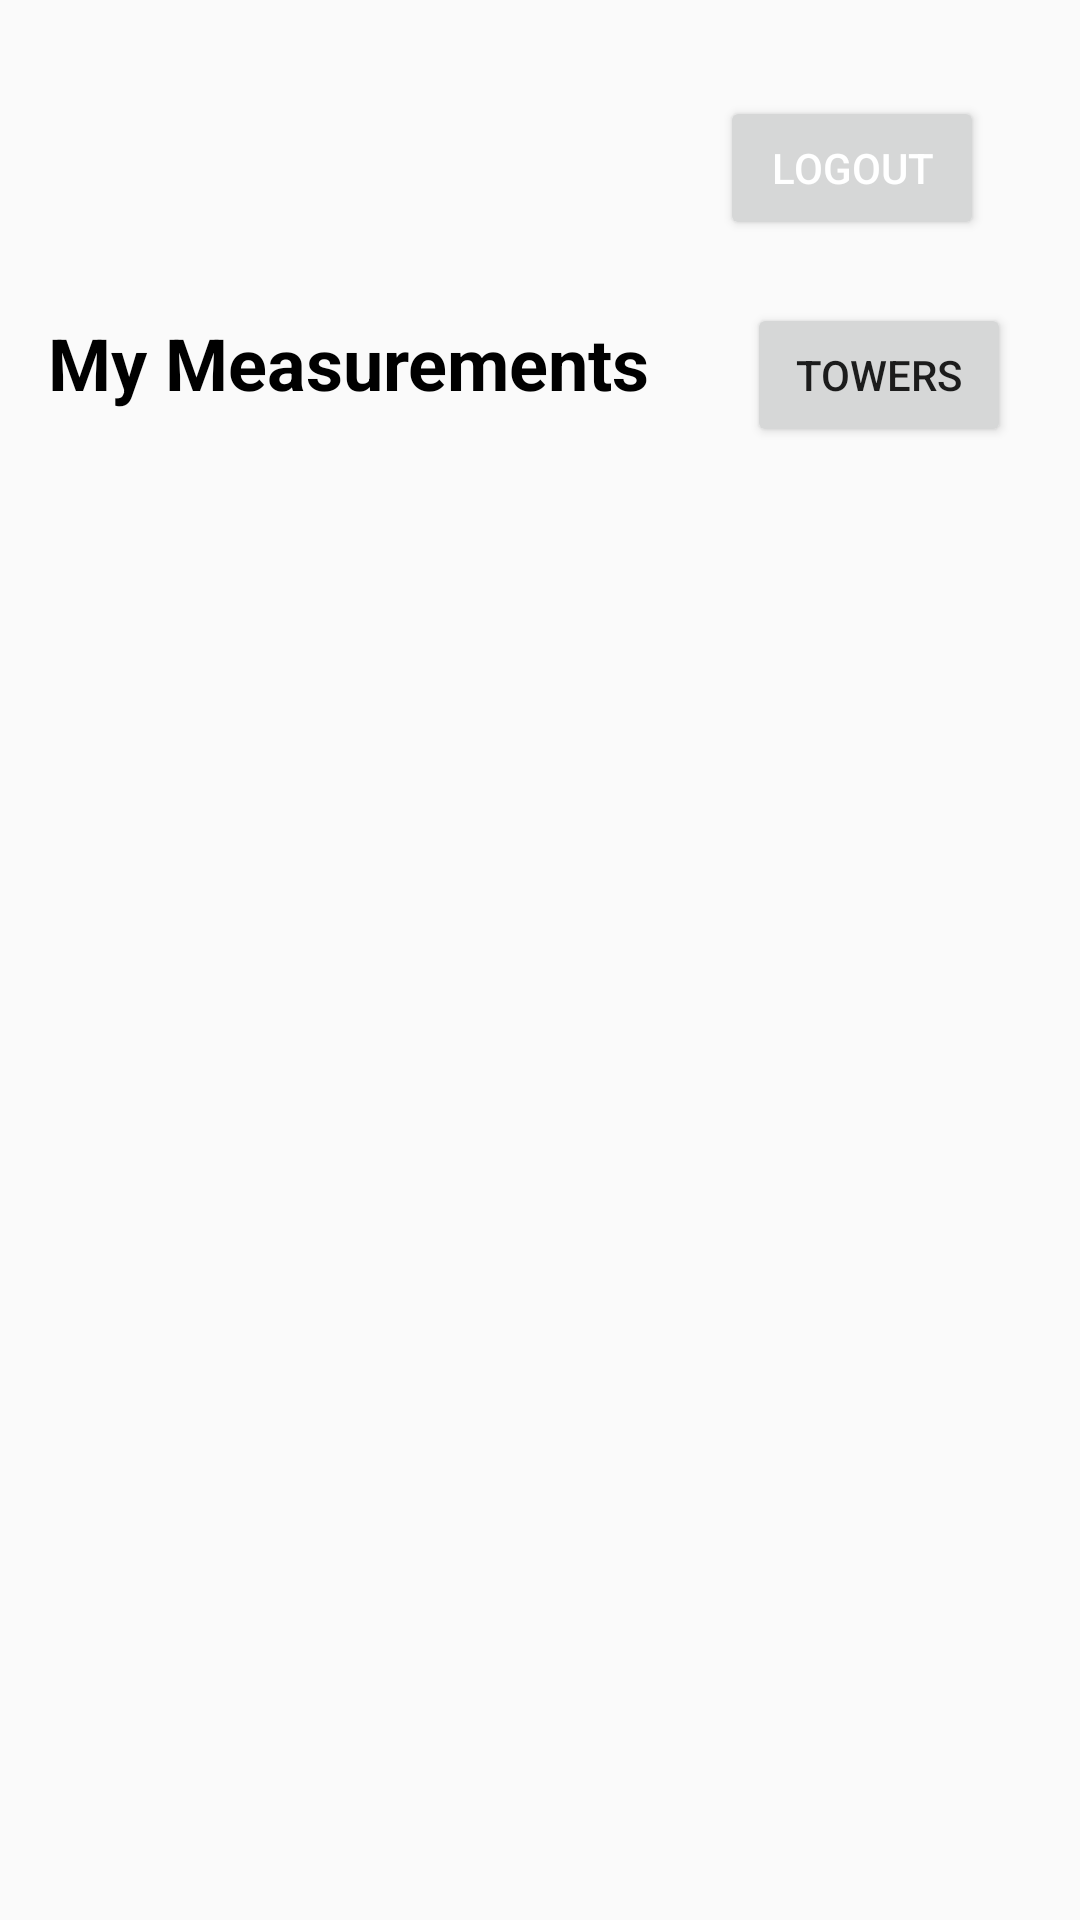

Here is an Android app screen rendered from its layout file. Give the layout XML and the strings, colors and styles it references.
<!-- AndroidManifest.xml: application theme Theme.AppCompat.DayNight.NoActionBar -->
<!-- res/layout/fragment_profile.xml -->
<?xml version="1.0" encoding="utf-8"?>
<androidx.constraintlayout.widget.ConstraintLayout
    xmlns:android="http://schemas.android.com/apk/res/android"
    xmlns:app="http://schemas.android.com/apk/res-auto"
    xmlns:tools="http://schemas.android.com/tools"
    android:layout_width="match_parent"
    android:layout_height="match_parent"
    android:padding="16dp">

    <TextView
        android:id="@+id/usernameTextView"
        android:layout_width="wrap_content"
        android:layout_height="wrap_content"
        android:text=""
        android:textSize="18sp"
        android:textColor="@color/black"
        app:layout_constraintTop_toTopOf="parent"
        app:layout_constraintStart_toStartOf="parent"
        android:layout_marginTop="16dp"/>

    <TextView
        android:id="@+id/emailTextView"
        android:layout_width="wrap_content"
        android:layout_height="wrap_content"
        android:text=""
        android:textSize="18sp"
        android:textColor="@color/black"
        app:layout_constraintTop_toBottomOf="@id/usernameTextView"
        app:layout_constraintStart_toStartOf="parent"
        android:layout_marginTop="8dp"/>

    <Button
        android:id="@+id/logoutButton"
        android:layout_width="wrap_content"
        android:layout_height="wrap_content"
        android:text="@string/logout"
        android:textColor="@android:color/white"
        app:layout_constraintTop_toTopOf="parent"
        app:layout_constraintEnd_toEndOf="parent"
        android:layout_marginTop="16dp"
        android:layout_marginEnd="16dp"/>

    <TextView
        android:id="@+id/measurementsTextView"
        android:layout_width="wrap_content"
        android:layout_height="wrap_content"
        android:text="@string/my_measurements"
        android:textSize="24sp"
        android:textStyle="bold"
        android:textColor="@color/black"
        app:layout_constraintTop_toBottomOf="@id/emailTextView"
        app:layout_constraintStart_toStartOf="parent"
        android:layout_marginTop="16dp"/>

    <androidx.recyclerview.widget.RecyclerView
        android:id="@+id/measurementsRecyclerView"
        android:layout_width="0dp"
        android:layout_height="0dp"
        android:layout_marginTop="16dp"
        android:layout_marginBottom="48dp"
        android:scrollbars="vertical"
        app:layout_constraintBottom_toBottomOf="parent"
        app:layout_constraintEnd_toEndOf="parent"
        app:layout_constraintStart_toStartOf="parent"
        app:layout_constraintTop_toBottomOf="@id/measurementsTextView" />


    <androidx.recyclerview.widget.RecyclerView
        android:id="@+id/mobileTowerRecyclerView"
        android:layout_width="0dp"
        android:layout_height="0dp"
        android:scrollbars="vertical"
        app:layout_constraintTop_toBottomOf="@id/measurementsTextView"
        app:layout_constraintStart_toStartOf="parent"
        app:layout_constraintEnd_toEndOf="parent"
        app:layout_constraintBottom_toBottomOf="parent"
        android:visibility="gone"
        android:layout_marginTop="16dp"
        android:layout_marginBottom="16dp"/>

    <Button
        android:id="@+id/buttonToggle"
        android:layout_width="wrap_content"
        android:layout_height="wrap_content"
        android:text="@string/towers"
        app:layout_constraintBaseline_toBaselineOf="@+id/measurementsTextView"
        app:layout_constraintEnd_toEndOf="parent"
        app:layout_constraintHorizontal_bias="0.822"
        app:layout_constraintStart_toEndOf="@+id/measurementsTextView" />

</androidx.constraintlayout.widget.ConstraintLayout>
<!-- resources referenced by this layout -->
<resources>
  <string name="logout">Logout</string>
  <string name="my_measurements">My Measurements</string>
  <string name="towers">Towers</string>
  <!-- not gathered from this repository: default colours our renderer supplied (Android Studio template values) -->
  <color name="black">#FF000000</color>
</resources>
